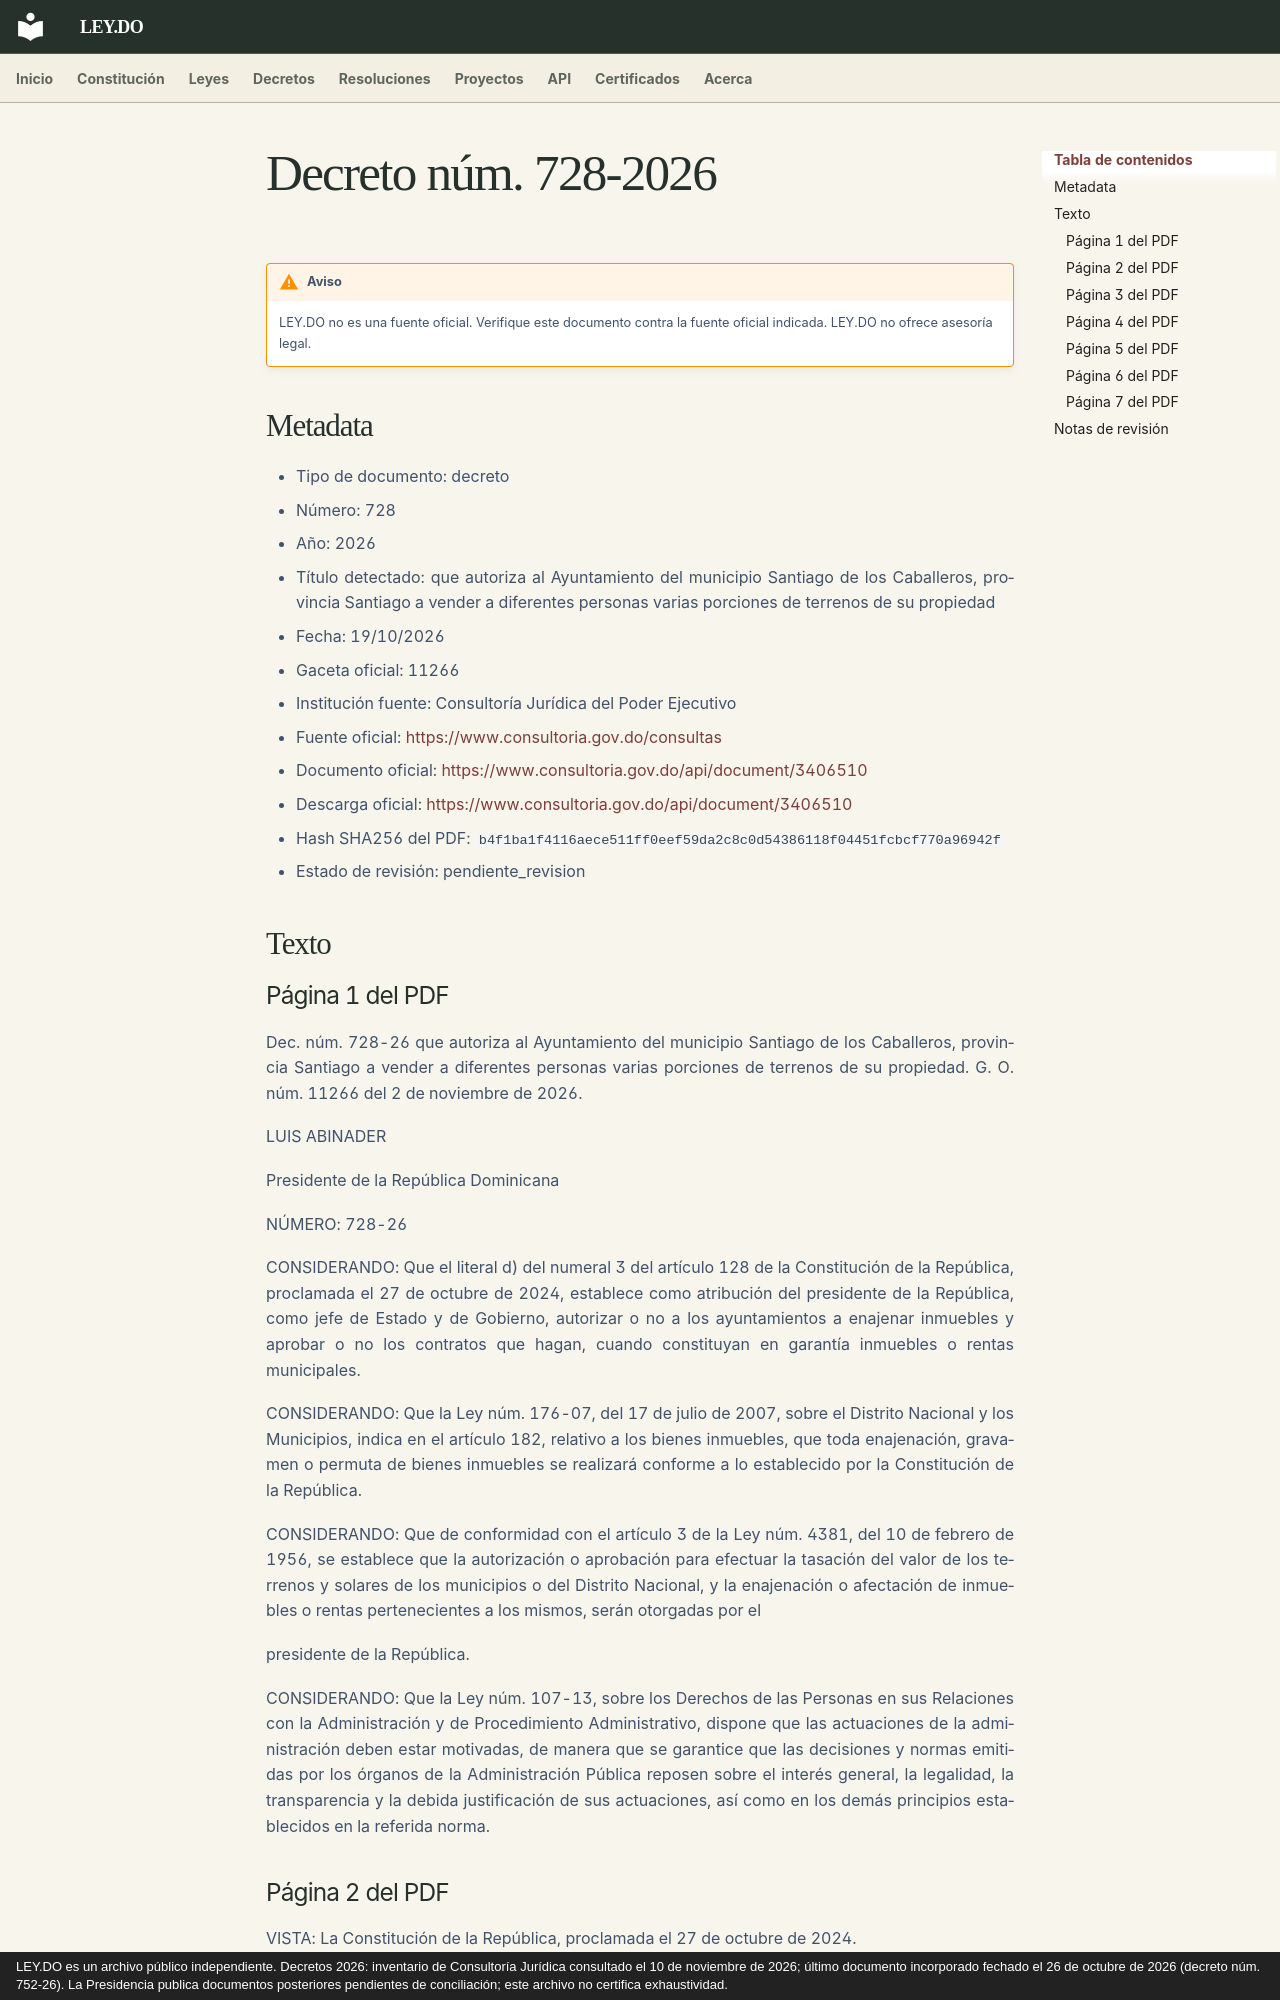

repository: ley-do/ley.do · page: decretos/2026/decreto-728-2026/index.html · generator: mkdocs · copyright: LEY.DO es un archivo público independiente. Decretos 2026: inventario de Consultoría Jurídica consultado el 10 de noviembre de 2026; último documento incorporado fechado el 26 de octubre de 2026 (decreto núm. 752-26). La Presidencia publica documentos posteriores pendientes de conciliación; este archivo no certifica exhaustividad.

# Decreto núm. 728-2026

!!! warning "Aviso"
    LEY.DO no es una fuente oficial. Verifique este documento contra la fuente oficial indicada.
    LEY.DO no ofrece asesoría legal.

## Metadata

- Tipo de documento: decreto
- Número: 728
- Año: 2026
- Título detectado: que autoriza al Ayuntamiento del municipio Santiago de los Caballeros, provincia Santiago a vender a diferentes personas varias porciones de terrenos de su propiedad
- Fecha: 19/10/2026
- Gaceta oficial: 11266
- Institución fuente: Consultoría Jurídica del Poder Ejecutivo
- Fuente oficial: [https://www.consultoria.gov.do/consultas](https://www.consultoria.gov.do/consultas)
- Documento oficial: [https://www.consultoria.gov.do/api/document/3406510](https://www.consultoria.gov.do/api/document/3406510)
- Descarga oficial: [https://www.consultoria.gov.do/api/document/3406510](https://www.consultoria.gov.do/api/document/3406510)
- Hash SHA256 del PDF: `b4f1ba1f4116aece511ff0eef59da2c8c0d54386118f04451fcbcf770a96942f`
- Estado de revisión: pendiente_revision

## Texto

### Página 1 del PDF

Dec. núm. 728-26 que autoriza al Ayuntamiento del municipio Santiago de los Caballeros, provincia Santiago a vender a diferentes personas varias porciones de terrenos de su propiedad. G. O. núm. 11266 del 2 de noviembre de 2026.

LUIS ABINADER

Presidente de la República Dominicana

NÚMERO: 728-26

CONSIDERANDO: Que el literal d) del numeral 3 del artículo 128 de la Constitución de la República, proclamada el 27 de octubre de 2024, establece como atribución del presidente de la República, como jefe de Estado y de Gobierno, autorizar o no a los ayuntamientos a enajenar inmuebles y aprobar o no los contratos que hagan, cuando constituyan en garantía inmuebles o rentas municipales.

CONSIDERANDO: Que la Ley núm. 176-07, del 17 de julio de 2007, sobre el Distrito Nacional y los Municipios, indica en el artículo 182, relativo a los bienes inmuebles, que toda enajenación, gravamen o permuta de bienes inmuebles se realizará conforme a lo establecido por la Constitución de la República.

CONSIDERANDO: Que de conformidad con el artículo 3 de la Ley núm. 4381, del 10 de febrero de 1956, se establece que la autorización o aprobación para efectuar la tasación del valor de los terrenos y solares de los municipios o del Distrito Nacional, y la enajenación o afectación de inmuebles o rentas pertenecientes a los mismos, serán otorgadas por el

presidente de la República.

CONSIDERANDO: Que la Ley núm. 107-13, sobre los Derechos de las Personas en sus Relaciones con la Administración y de Procedimiento Administrativo, dispone que las actuaciones de la administración deben estar motivadas, de manera que se garantice que las decisiones y normas emitidas por los órganos de la Administración Pública reposen sobre el interés general, la legalidad, la transparencia y la debida justificación de sus actuaciones, así como en los demás principios establecidos en la referida norma.
